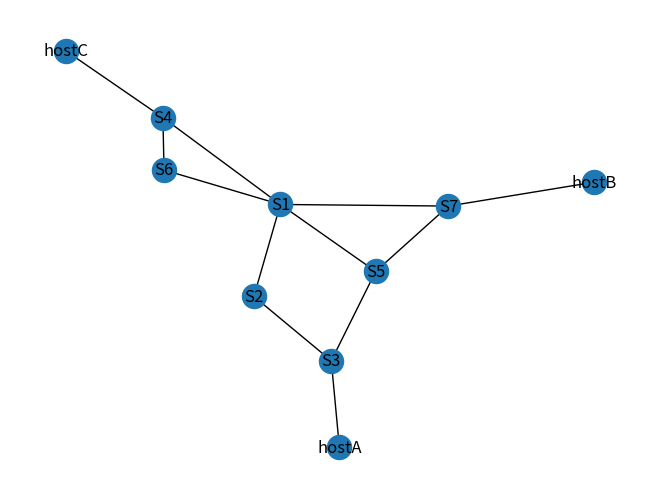
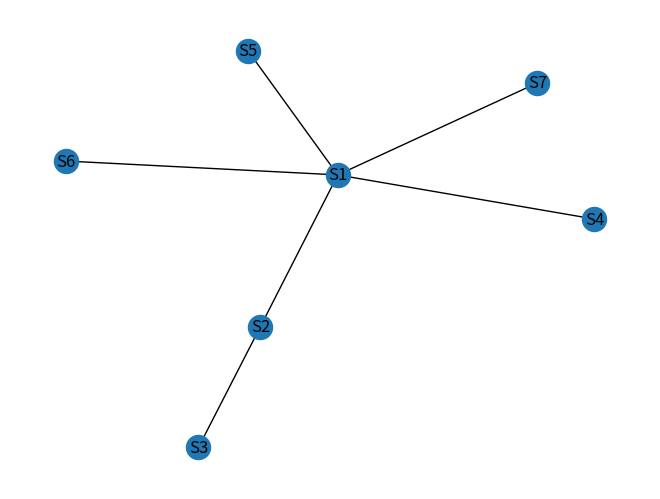

Write Python code to recreate these figures, in order.
#James Leon 00213782
#Nicolas Romero 00212949

import networkx as nx
import matplotlib.pyplot as plt

#Clase Nodo y Grafo
class Nodo:
    def __init__(self, nombre, tipo):
        self.nombre = nombre
        self.tipo = tipo

class Grafo:
    def __init__(self):
        self.nodos = []
        self.aristas = {}

    def agregar_nodo(self, nodo):
        self.nodos.append(nodo)
        self.aristas[nodo.nombre] = []

    def agregar_arista(self, nodo1, nodo2):
        self.aristas[nodo1.nombre].append(nodo2.nombre)
        self.aristas[nodo2.nombre].append(nodo1.nombre)

def dibujar_spanning_tree(grafo):
    nx_grafo = nx.Graph()
    for nodo in grafo.nodos:
        if nodo.tipo == "switch":
            nx_grafo.add_node(nodo.nombre)
    for nodo in grafo.nodos:
        if nodo.tipo == "switch":
            for vecino in grafo.aristas[nodo.nombre]:
                if vecino in nx_grafo.nodes():
                    nx_grafo.add_edge(nodo.nombre, vecino)
    nx_tree = nx.algorithms.minimum_spanning_tree(nx_grafo)
    nx.draw(nx_tree, with_labels=True)
    plt.show()

def dibujar_grafo(grafo):
    nx_grafo = nx.Graph()
    for nodo in grafo.nodos:
        nx_grafo.add_node(nodo.nombre)
    for nodo in grafo.nodos:
        for vecino in grafo.aristas[nodo.nombre]:
            nx_grafo.add_edge(nodo.nombre, vecino)
    nx.draw(nx_grafo, with_labels=True)
    plt.show()

# Crear nodos y aristas
nodo1 = Nodo("S1", "switch")
nodo2 = Nodo("S2", "switch")
nodo3 = Nodo("S3", "switch")
nodo4 = Nodo("S4", "switch")
nodo5 = Nodo("S5", "switch")
nodo6 = Nodo("S6", "switch")
nodo7 = Nodo("S7", "switch")

nodo8 = Nodo("hostA", "ethernet")
nodo9 = Nodo("hostB", "ethernet")
nodo10 = Nodo("hostC", "ethernet")

grafo = Grafo()
grafo.agregar_nodo(nodo1)
grafo.agregar_nodo(nodo2)
grafo.agregar_nodo(nodo3)
grafo.agregar_nodo(nodo4)
grafo.agregar_nodo(nodo5)
grafo.agregar_nodo(nodo6)
grafo.agregar_nodo(nodo7)
grafo.agregar_nodo(nodo8)
grafo.agregar_nodo(nodo9)
grafo.agregar_nodo(nodo10)

grafo.agregar_arista(nodo1, nodo6)
grafo.agregar_arista(nodo1, nodo4)
grafo.agregar_arista(nodo1, nodo2)
grafo.agregar_arista(nodo1, nodo7)
grafo.agregar_arista(nodo1, nodo5)
#NODO S2
grafo.agregar_arista(nodo2, nodo3)
#NODO S3
grafo.agregar_arista(nodo3, nodo5)
#NODO S4
grafo.agregar_arista(nodo4, nodo6)
#NODO S5
grafo.agregar_arista(nodo5, nodo7)
#NODOS ETHRNET
grafo.agregar_arista(nodo3, nodo8)
grafo.agregar_arista(nodo7, nodo9)
grafo.agregar_arista(nodo4, nodo10)

dibujar_grafo(grafo)
dibujar_spanning_tree(grafo)
